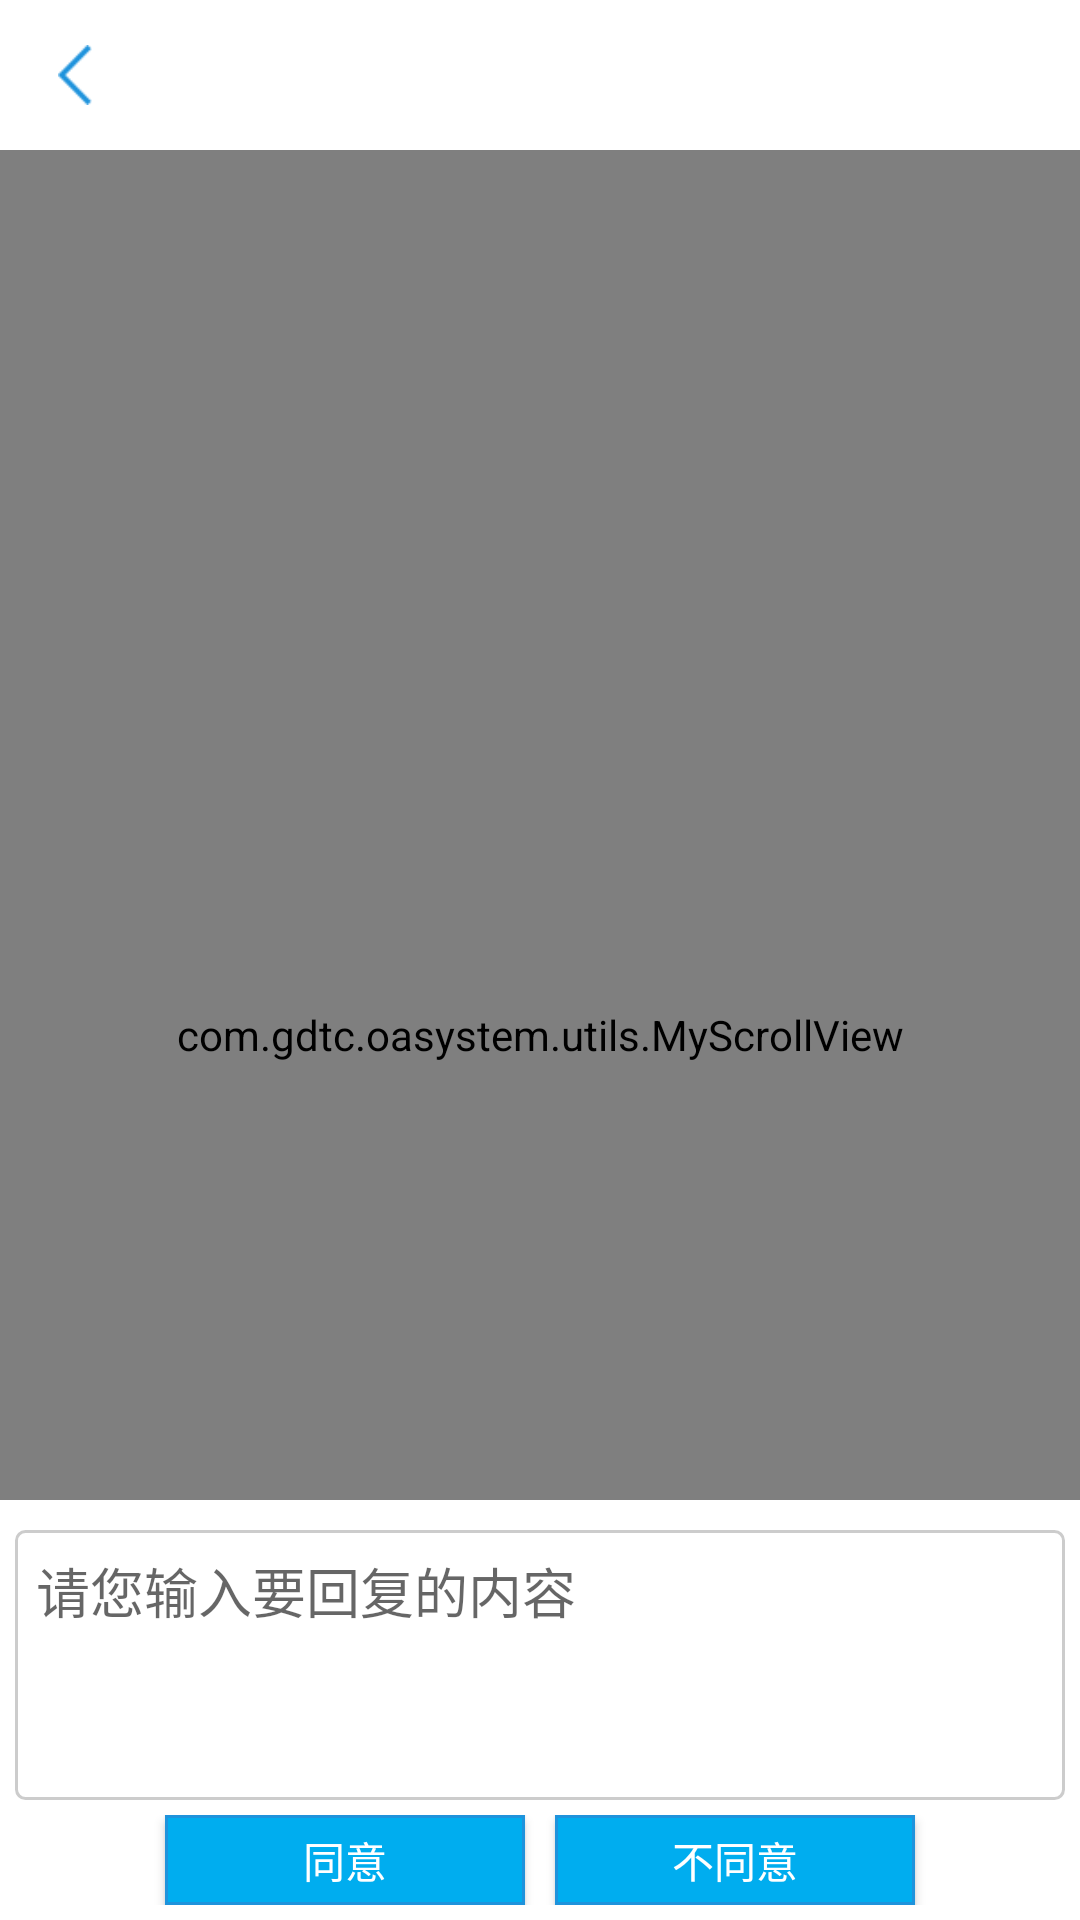

This screen was rendered from an Android layout file. Write that file and the resources it references.
<!-- AndroidManifest.xml: application theme AppTheme -->
<!-- res/layout/activity_webview_xingzheng.xml -->
<?xml version="1.0" encoding="utf-8"?>
<RelativeLayout
    xmlns:android="http://schemas.android.com/apk/res/android"
    xmlns:tools="http://schemas.android.com/tools"
    android:layout_width="match_parent"
    android:layout_height="match_parent"
    >

    <include layout="@layout/layout_center_title" android:id="@+id/layout_top"/>

    <com.gdtc.oasystem.utils.MyScrollView android:id="@+id/scrollView"
        android:layout_width="match_parent"
        android:layout_height="match_parent"
        android:layout_below="@+id/layout_top">

        <LinearLayout
            android:layout_width="match_parent"
            android:layout_height="match_parent"
            android:background="#ffffff"
            android:orientation="vertical"
            android:padding="10dp">

            <TextView
                android:id="@+id/tv_title"
                android:layout_width="wrap_content"
                android:layout_height="wrap_content"
                android:layout_gravity="center_horizontal"
                android:layout_marginTop="5dp"
                android:text="标题标题标题标题"
                android:textColor="@color/black_text_color"
                android:textSize="25sp" />

            <RelativeLayout
                android:layout_width="match_parent"
                android:layout_height="wrap_content"
                android:layout_marginTop="5dp"
                android:gravity="center">

                <TextView
                    android:id="@+id/tv_username"
                    android:layout_width="wrap_content"
                    android:layout_height="wrap_content"
                    android:layout_gravity="center_horizontal"
                    android:text="发布人:www" android:textSize="15sp"/>

                <TextView
                    android:id="@+id/tv_time"
                    android:layout_width="wrap_content"
                    android:layout_height="wrap_content"
                    android:layout_gravity="center_horizontal"
                    android:layout_marginLeft="5dp" android:textSize="15sp"
                    android:layout_toRightOf="@+id/tv_username"
                    android:text="2017-11-08 08:08:08" />

            </RelativeLayout>

            <View
                android:layout_width="match_parent"
                android:layout_height="2dp"
                android:layout_marginTop="10dp"
                android:background="@color/title_color" />

            <WebView
                android:id="@+id/tv_content"
                android:layout_width="wrap_content"
                android:layout_height="300dp"
                android:layout_marginTop="10dp" />
        </LinearLayout>
    </com.gdtc.oasystem.utils.MyScrollView>


    <LinearLayout
        android:layout_width="match_parent"
        android:layout_height="wrap_content"
        android:orientation="vertical"
        android:padding="5dp" android:background="@color/title_text_color"
        android:layout_alignParentBottom="true">

        <EditText
            android:id="@+id/edt_content"
            android:layout_width="match_parent"
            android:layout_height="90dp"
            android:layout_marginTop="5dp"
            android:background="@drawable/editshape"
            android:gravity="left|top"
            android:imeOptions="actionNext"
            android:nextFocusForward="@+id/edt_name"
            android:hint="请您输入要回复的内容" />

        <LinearLayout
            android:layout_width="match_parent"
            android:layout_height="wrap_content"
            android:layout_marginTop="5dp"
            android:gravity="center"
            android:orientation="horizontal">

            <Button
                android:id="@+id/btn_agree"
                android:layout_width="120dp"
                android:layout_height="30dp"
                android:layout_gravity="center"
                android:background="@drawable/btnshape"
                android:text="同意"
                android:textColor="#ffff" />

            <Button
                android:id="@+id/btn_un_agree"
                android:layout_width="120dp"
                android:layout_height="30dp"
                android:layout_gravity="center"
                android:layout_marginLeft="10dp"
                android:background="@drawable/btnshape"
                android:text="不同意"
                android:textColor="#ffff" />
        </LinearLayout>
    </LinearLayout>


</RelativeLayout>
<!-- res/layout/layout_center_title.xml (included above) -->
<?xml version="1.0" encoding="utf-8"?>
    <FrameLayout xmlns:android="http://schemas.android.com/apk/res/android"
        android:layout_width="fill_parent"
        android:layout_height="50dp"
        android:background="@color/title_text_color" >

        <TextView
            android:id="@+id/title_center"
            android:layout_width="fill_parent"
            android:layout_height="fill_parent"
            android:gravity="center"
            style="@style/titleTextSize18"
            android:textStyle="bold"
            android:textColor="@color/black_text_color" />

        <ImageView
            android:id="@+id/title_left"
            android:layout_width="50dp"
            android:layout_height="40dp"
            android:layout_gravity="left"
            android:gravity="center_vertical"
            android:clickable="true"
            android:layout_marginTop="5dp"
            android:src="@mipmap/icon_btn_back"
            android:padding="10dp" />

        <TextView
            android:id="@+id/right_tv"
            android:layout_width="60dp"
            android:layout_height="match_parent"
            android:layout_gravity="right"
            android:gravity="center"
            android:textColor="@color/black_text_color"
            android:textSize="18sp"
            android:visibility="gone" />

    </FrameLayout>
<!-- resources referenced by this layout -->
<resources>
  <color name="black_text_color">#ff000000</color>
  <color name="title_color">#ff048ade</color>
  <color name="title_text_color">#ffffffff</color>
  <!-- drawable btnshape (drawable) -->
  <?xml version="1.0" encoding="utf-8"?>
  <selector xmlns:android="http://schemas.android.com/apk/res/android">
      <item android:state_pressed="true"><shape>
          <corners android:radius="0dp" />
          <solid android:color="@color/colorBG" />
          <stroke android:width="1dp" android:color="@color/title_color" />
      </shape></item>
      <item android:state_pressed="false"><shape>
          <corners android:radius="0dp" />
          <solid android:color="#00ADEF" />
          <stroke android:width="1dp" android:color="@color/title_color" />
      </shape></item>
  </selector>
  <!-- drawable editshape (drawable) -->
  <?xml version="1.0" encoding="utf-8"?>
  <shape xmlns:android="http://schemas.android.com/apk/res/android"
      android:shape="rectangle" >
  
      
  
      <padding
          android:bottom="7dp"
          android:left="7dp"
          android:right="7dp"
          android:top="7dp" />
      
      <corners android:radius="3dp" />
  
      <stroke
          android:width="3px"
          android:color="#CCCCCC" />
  
      <solid android:color="#ffffff" />
  
  </shape>
  <!-- mipmap icon_btn_back: png bitmap (mipmap-xhdpi, 898181 bytes) -->
  <style name="titleTextSize18">
          <item name="android:textSize">18sp</item>
          <item name="android:textStyle">bold</item>
      </style>
  <style name="AppTheme" parent="Theme.AppCompat.Light.DarkActionBar">
          
          <item name="colorPrimary">@color/title_text_color</item>
          <item name="colorPrimaryDark">@color/title_text_color</item>
          <item name="colorAccent">@color/title_text_color</item>
          
          <item name="windowActionBar">false</item>
          <item name="windowNoTitle">true</item>
          <item name="android:windowTranslucentStatus">true</item>
          <item name="android:windowContentOverlay">@null</item>
      </style>
  <color name="colorBG">#d96f5d</color>
</resources>
